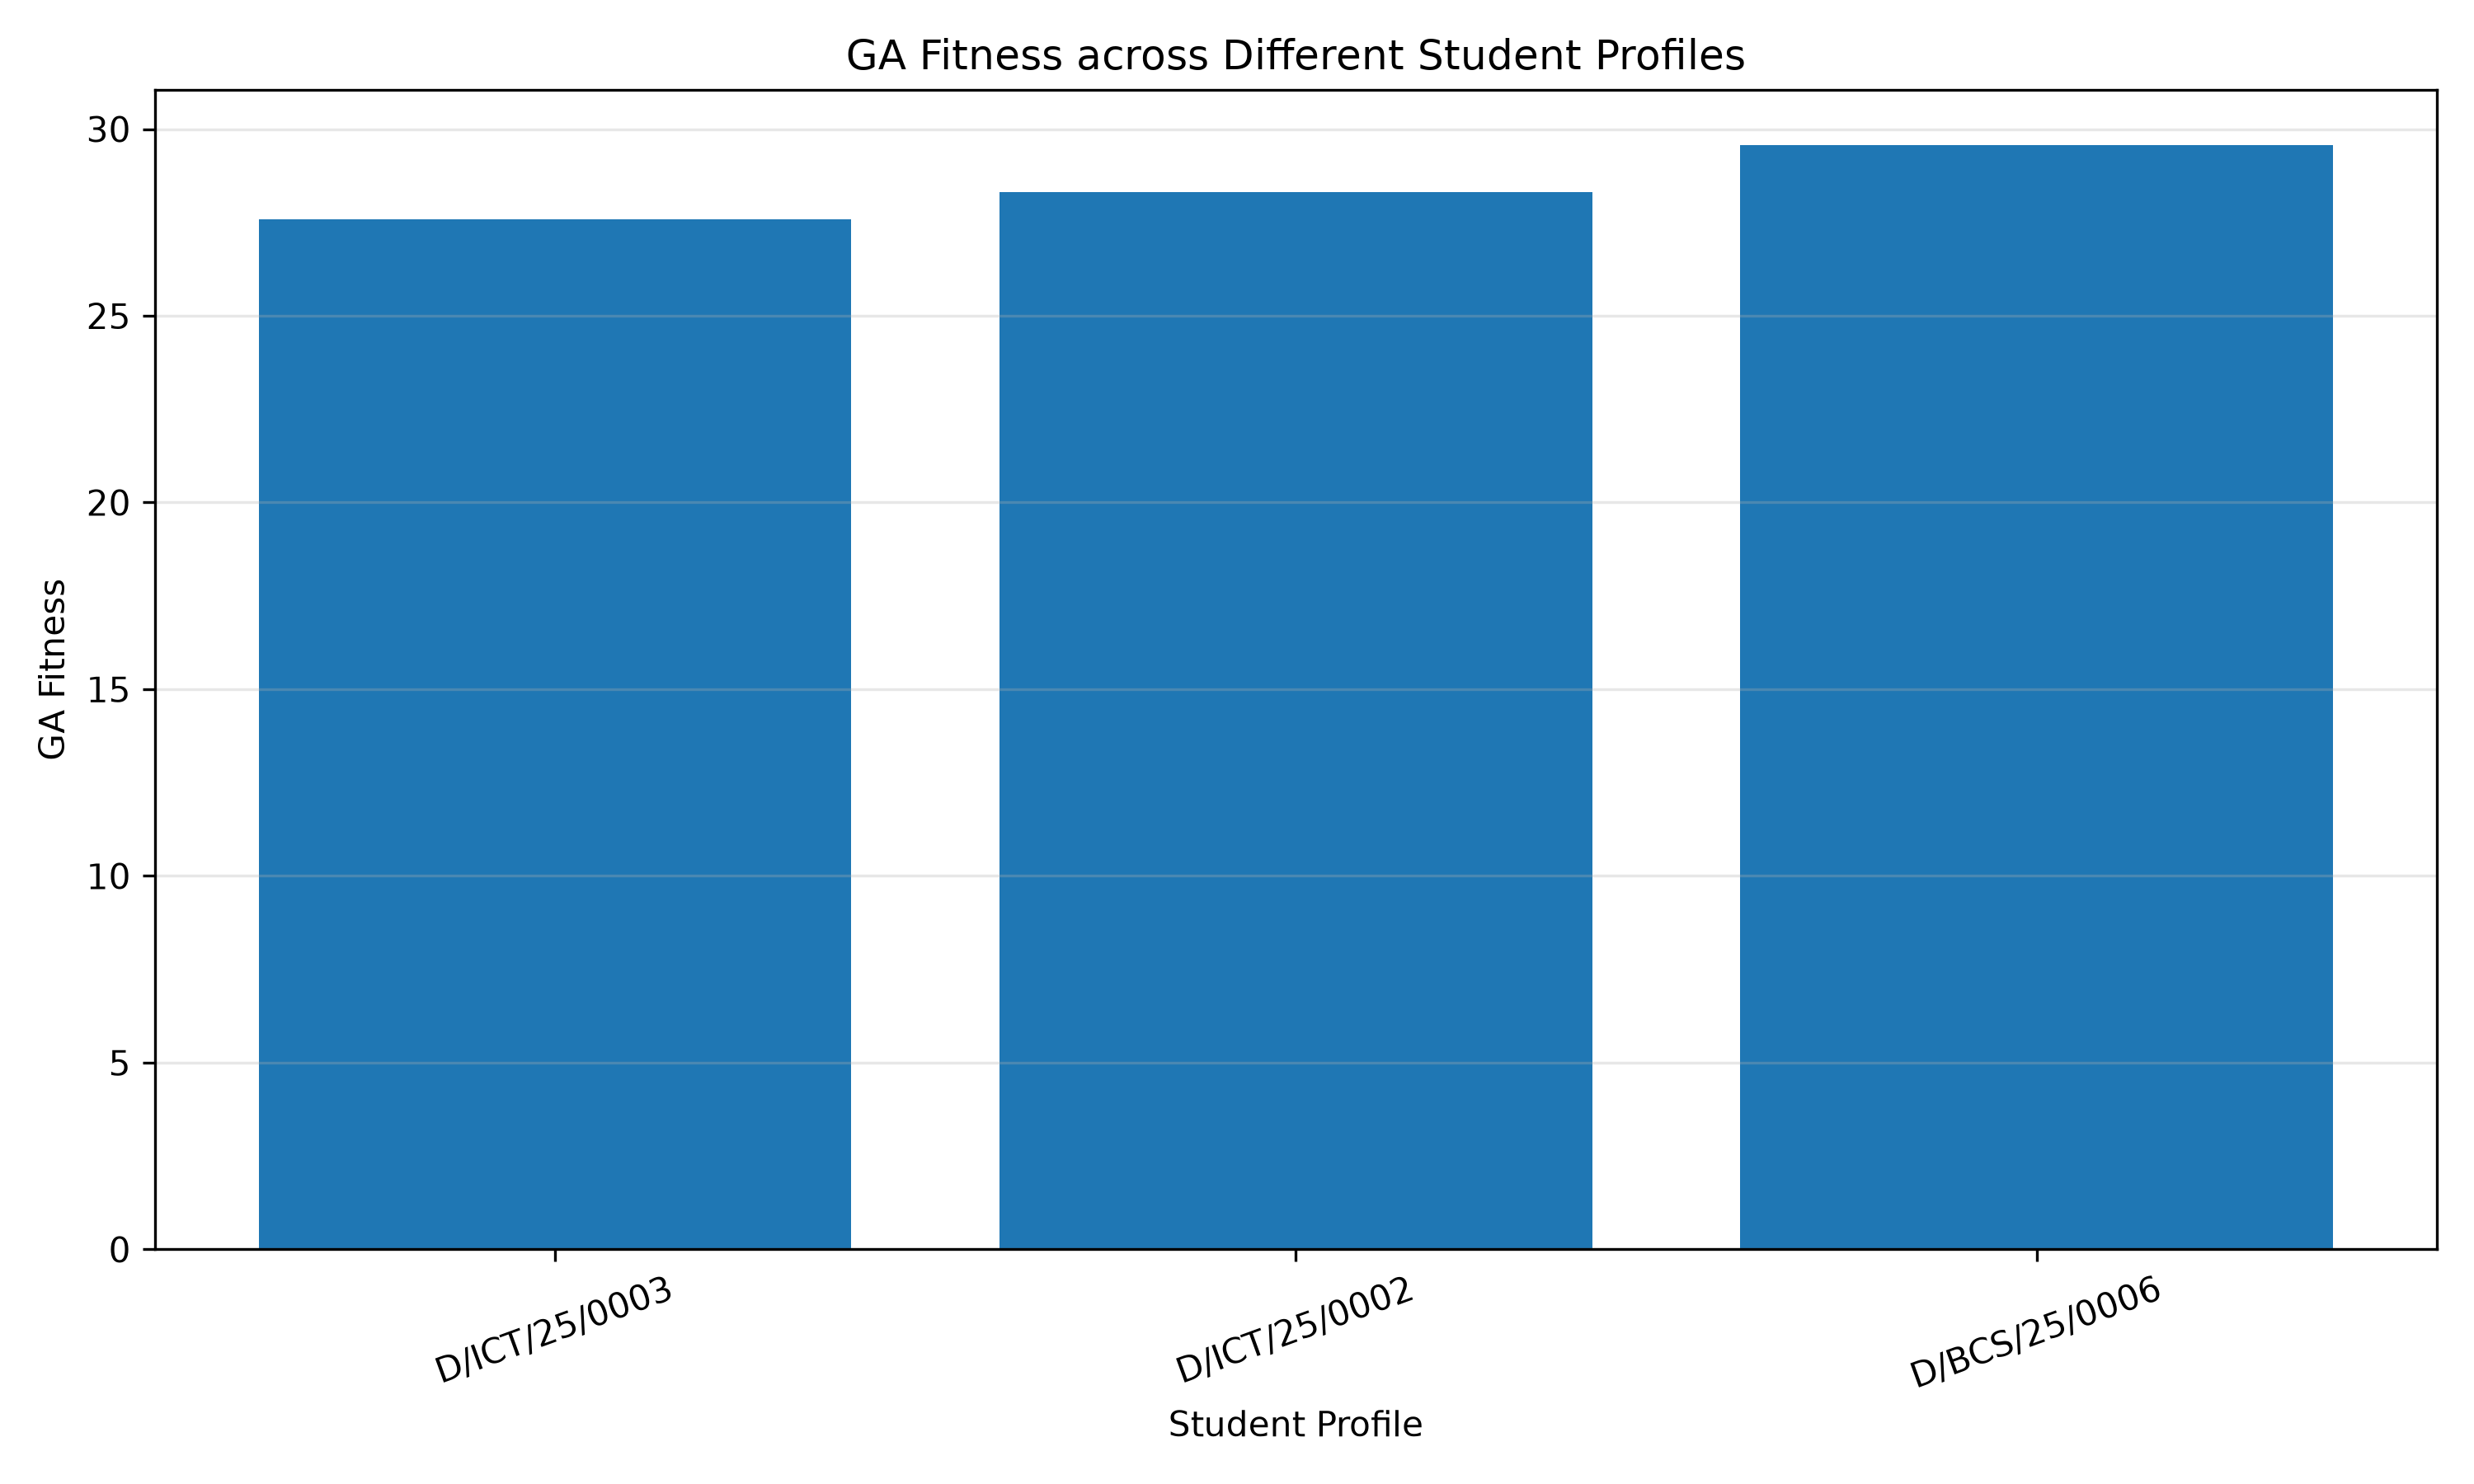

Values plotted in this chart, from the file beside it:
student_id, degree_id, current_sgpa, academic_risk, target_semester, target_modules, fitness, allocated_hours, minimum_hours, maximum_hours, runtime_seconds, status
D/ICT/25/0003, D005, 2.021, Medium Risk, 2, 9, 27.59, 20, 2, 3, 0.4016, Success
D/ICT/25/0002, D005, 3.179, Low Risk, 2, 9, 28.3, 20, 2, 3, 0.4322, Success
D/BCS/25/0006, D002, 3.957, Low Risk, 2, 9, 29.57, 20, 2, 3, 0.4175, Success
